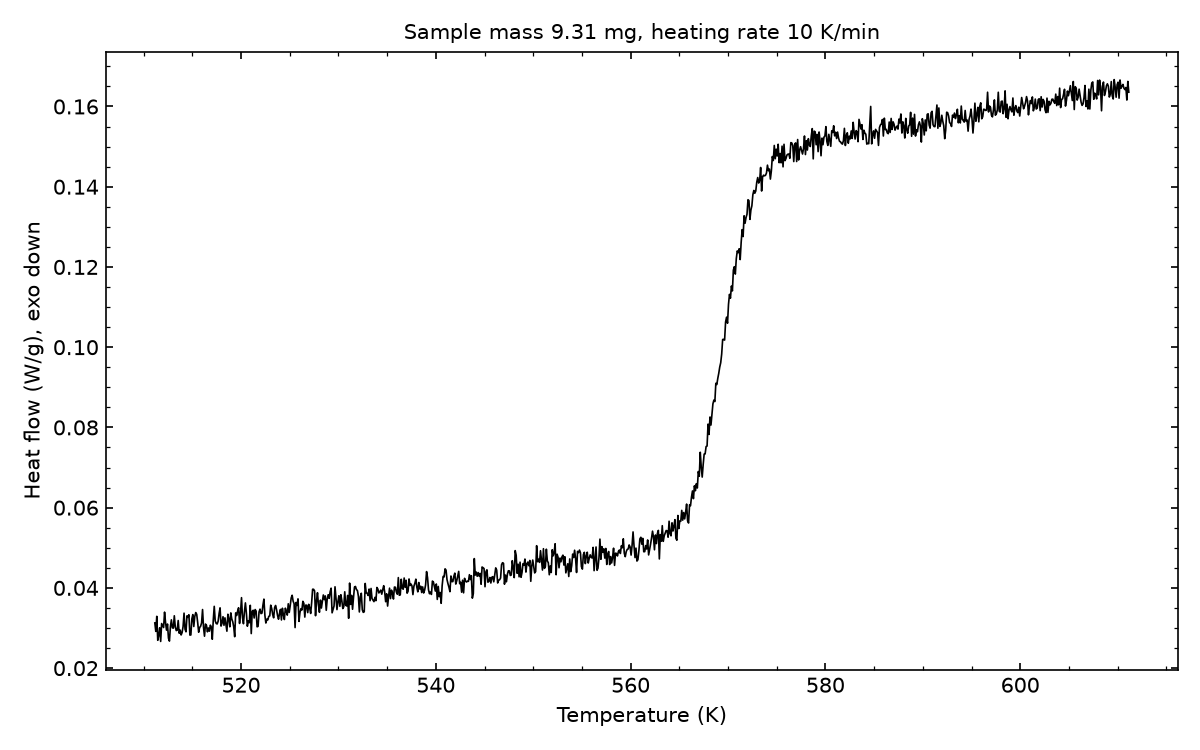

The file beside this chart, header and first rows:
# sample_mass_mg=9.31, heating_rate_K_per_min=10, exo=down
Temperature (K), Heat flow (W/g)
511.1, 0.03127
511.2, 0.02915
511.4, 0.03291
511.4, 0.02694
511.6, 0.02817
511.6, 0.03005
511.8, 0.02665
511.9, 0.03111
511.9, 0.03064
512, 0.03012
512.1, 0.03396
512.2, 0.03139
512.4, 0.02947
512.5, 0.03098
512.5, 0.02748
512.6, 0.02673
512.8, 0.03032
512.9, 0.03204
513, 0.03006
513, 0.02996
513.1, 0.03305
513.2, 0.03029
513.4, 0.02936
513.5, 0.02946
513.5, 0.03187
513.6, 0.0287
513.8, 0.02948
513.9, 0.02827
514, 0.02887
514, 0.03036
514.1, 0.03371
514.2, 0.0297
514.4, 0.02905
514.5, 0.03303
514.5, 0.03265
514.6, 0.03331
514.8, 0.02823
514.9, 0.02827
515, 0.03225
515, 0.03334
515.1, 0.03037
515.2, 0.03284
515.4, 0.03385
515.5, 0.03342
515.5, 0.03136
515.6, 0.02894
515.8, 0.03013
515.9, 0.03043
516, 0.03128
516, 0.0346
516.1, 0.03013
516.2, 0.02796
516.4, 0.03099
516.5, 0.03069
516.5, 0.02905
516.6, 0.03
516.8, 0.02921
516.9, 0.0307
517, 0.03024
... 942 more rows
